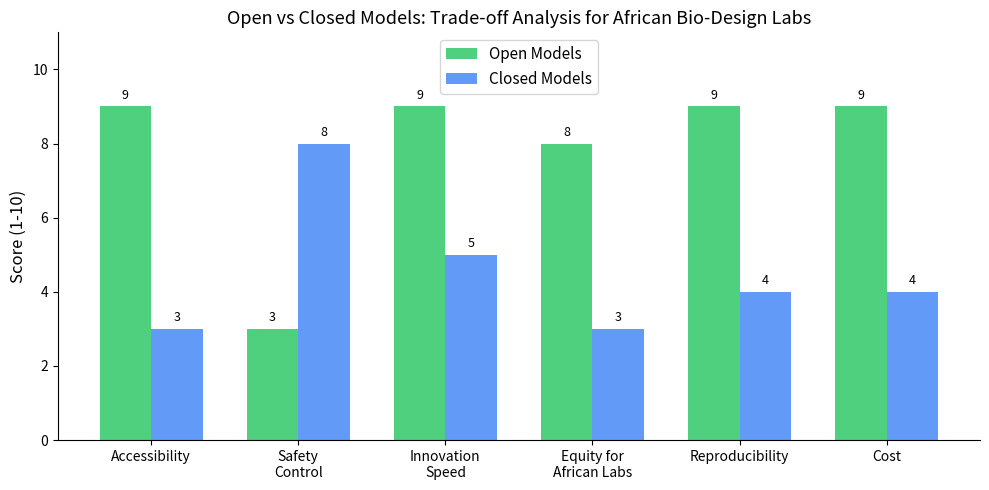
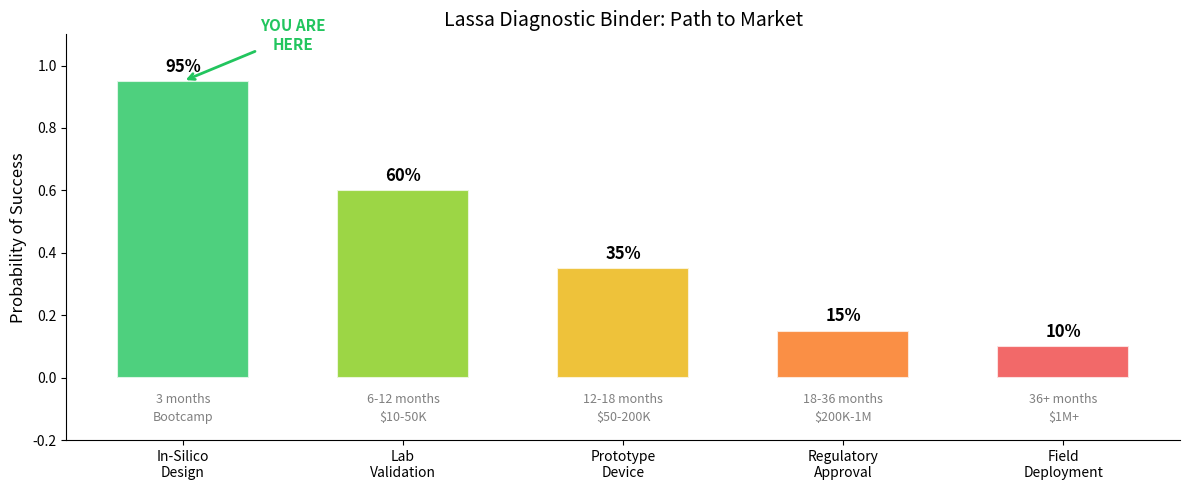
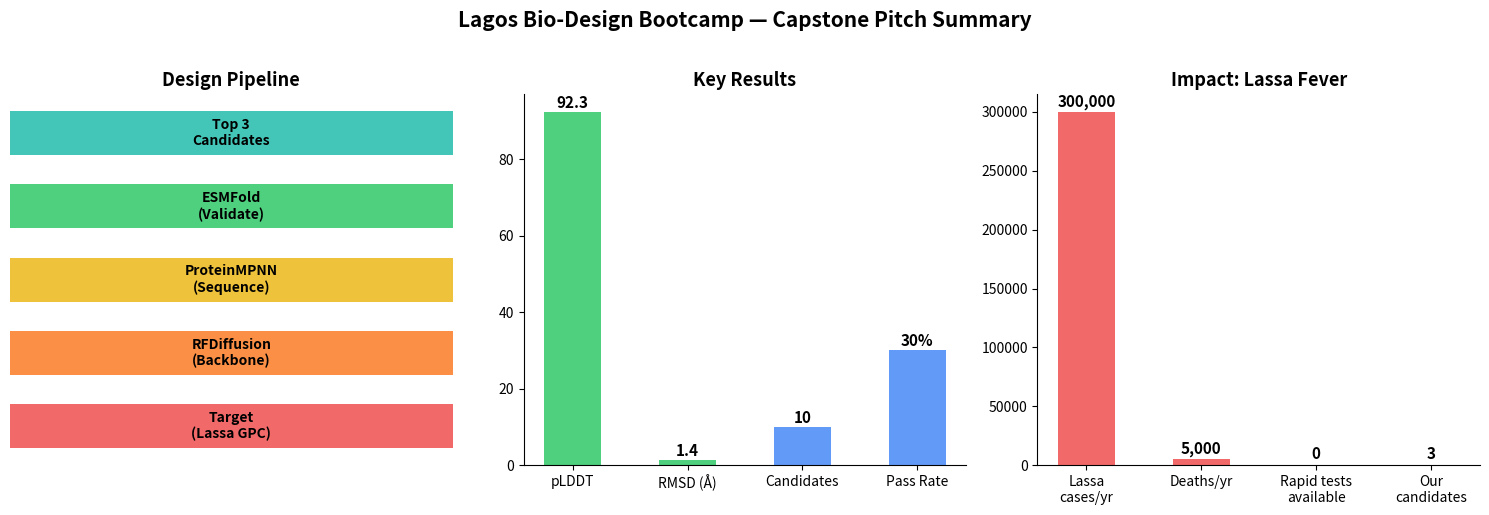

Generate these figures, in order, with matplotlib:
!pip install -q biopython matplotlib numpy pandas

import os
import json
import hashlib
import datetime
import numpy as np
import pandas as pd
import matplotlib.pyplot as plt
from collections import Counter

print('Module 5 environment ready.')
print(f'Date: {datetime.datetime.now().strftime("%Y-%m-%d %H:%M")}')

def create_design_audit(sequence, designer, model_used, purpose, target_organism=None):
    """Create an audit record for a designed protein sequence."""
    # Generate a unique fingerprint from the sequence
    seq_hash = hashlib.sha256(sequence.encode()).hexdigest()[:16]
    
    audit = {
        'sequence_id': f'LBD-{seq_hash}',
        'sequence_hash': hashlib.sha256(sequence.encode()).hexdigest(),
        'length': len(sequence),
        'designer': designer,
        'affiliation': 'Lagos Bio-Design Bootcamp, Cohort 1',
        'model_used': model_used,
        'purpose': purpose,
        'target_organism': target_organism,
        'timestamp': datetime.datetime.now().isoformat(),
        'dual_use_reviewed': False,  # Must be set to True after review
        'ethics_approved': False      # Must be set to True after review
    }
    return audit

# Example: audit a capstone binder sequence
example_seq = 'MKTLLILAVFCLASQCGAELREACKDGELSCADKSKGKCEAKNKKECPSVFNETCEPCR'

audit = create_design_audit(
    sequence=example_seq,
    designer='Student Name',
    model_used='RFDiffusion + ProteinMPNN',
    purpose='Diagnostic binder for Lassa GPC (PDB: 5VK2)',
    target_organism='Lassa mammarenavirus'
)

print('=== DESIGN AUDIT RECORD ===')
for k, v in audit.items():
    print(f'  {k}: {v}')

def detect_design_signature(sequence):
    """Heuristic analysis: does this sequence look AI-designed vs natural?
    
    AI-designed proteins often show distinctive amino acid distributions
    compared to natural proteins. This is a simplified demonstration.
    """
    # Natural amino acid frequencies (approximate, from UniProt)
    natural_freq = {
        'A': 8.25, 'R': 5.53, 'N': 4.06, 'D': 5.45, 'C': 1.37,
        'Q': 3.93, 'E': 6.75, 'G': 7.07, 'H': 2.27, 'I': 5.96,
        'L': 9.66, 'K': 5.84, 'M': 2.42, 'F': 3.86, 'P': 4.70,
        'S': 6.56, 'T': 5.34, 'W': 1.08, 'Y': 2.92, 'V': 6.87
    }
    
    # Calculate sequence frequencies
    total = len(sequence)
    seq_counts = Counter(sequence)
    seq_freq = {aa: (seq_counts.get(aa, 0) / total) * 100 for aa in natural_freq}
    
    # Chi-squared-like deviation from natural
    deviation = sum(
        ((seq_freq[aa] - natural_freq[aa]) ** 2) / natural_freq[aa]
        for aa in natural_freq
    )
    
    # High deviation suggests non-natural composition
    is_likely_designed = deviation > 15  # Empirical threshold
    
    return {
        'deviation_score': round(deviation, 2),
        'likely_designed': is_likely_designed,
        'assessment': 'Likely AI-designed' if is_likely_designed else 'Consistent with natural protein'
    }

# Test with our example
result = detect_design_signature(example_seq)
print(f'Deviation score: {result["deviation_score"]}')
print(f'Assessment: {result["assessment"]}')
print()
print('Note: This is a simplified heuristic. Real FoldMark approaches use')
print('deep learning classifiers trained on millions of natural vs designed sequences.')

# Simplified biosecurity screening database
# In practice, this would be a comprehensive curated database
THREAT_SIGNATURES = {
    'select_agents': [
        {'name': 'Botulinum toxin', 'organism': 'Clostridium botulinum',
         'motif': 'MPFVNKQFNYKDPV', 'category': 'Toxin'},
        {'name': 'Ricin A chain', 'organism': 'Ricinus communis',
         'motif': 'IFPKQYPIINFTAG', 'category': 'Toxin'},
        {'name': 'Anthrax protective antigen', 'organism': 'Bacillus anthracis',
         'motif': 'EVKQENRLLNESES', 'category': 'Virulence factor'},
        {'name': 'Ebola VP40', 'organism': 'Ebolavirus',
         'motif': 'MRRVILPTAPPEY', 'category': 'Structural protein'},
    ],
    'concern_organisms': [
        'Bacillus anthracis', 'Yersinia pestis', 'Variola major',
        'Francisella tularensis', 'Clostridium botulinum',
        'Ebolavirus', 'Marburg virus'
    ]
}

def screen_sequence(sequence, purpose, target_organism):
    """Screen a designed sequence against known threat signatures."""
    flags = []
    
    # 1. Check against known threat motifs
    for agent in THREAT_SIGNATURES['select_agents']:
        if agent['motif'] in sequence:
            flags.append({
                'level': 'CRITICAL',
                'type': 'Sequence match',
                'detail': f'Matches {agent["name"]} ({agent["organism"]})'
            })
    
    # 2. Check if target organism is a concern
    if target_organism in THREAT_SIGNATURES['concern_organisms']:
        flags.append({
            'level': 'WARNING',
            'type': 'Target organism',
            'detail': f'{target_organism} is a select agent / concern organism'
        })
    
    # 3. Flag if purpose is unclear
    benign_keywords = ['diagnostic', 'therapeutic', 'vaccine', 'research', 'sensor']
    if not any(kw in purpose.lower() for kw in benign_keywords):
        flags.append({
            'level': 'INFO',
            'type': 'Purpose review',
            'detail': 'Purpose does not match common benign applications'
        })
    
    # 4. Check sequence properties
    if len(sequence) < 20:
        flags.append({
            'level': 'INFO',
            'type': 'Short sequence',
            'detail': 'Very short sequences may be peptide toxins'
        })
    
    passed = all(f['level'] != 'CRITICAL' for f in flags)
    
    return {
        'passed': passed,
        'flags': flags,
        'recommendation': 'CLEARED for synthesis' if passed else 'BLOCKED — requires manual review'
    }

# Screen our Lassa binder
result = screen_sequence(
    sequence=example_seq,
    purpose='Diagnostic binder for Lassa GPC',
    target_organism='Lassa mammarenavirus'
)

print('=== BIOSECURITY SCREENING REPORT ===')
print(f'Result: {result["recommendation"]}')
print(f'Flags: {len(result["flags"])}')
for f in result['flags']:
    print(f'  [{f["level"]}] {f["type"]}: {f["detail"]}')
if not result['flags']:
    print('  No flags raised. Sequence is cleared.')

# Demonstrate what a FLAGGED sequence looks like
flagged_result = screen_sequence(
    sequence='MPFVNKQFNYKDPVXXXXXXX',  # Contains botulinum motif
    purpose='Unknown',
    target_organism='Clostridium botulinum'
)

print('=== FLAGGED SCREENING EXAMPLE ===')
print(f'Result: {flagged_result["recommendation"]}')
for f in flagged_result['flags']:
    emoji = '\u274c' if f['level'] == 'CRITICAL' else '\u26a0\ufe0f' if f['level'] == 'WARNING' else '\u2139\ufe0f'
    print(f'  {emoji} [{f["level"]}] {f["type"]}: {f["detail"]}')

print()
print('In real DNA synthesis providers, this order would be BLOCKED')
print('and flagged for review by a biosafety officer.')

# Visualize the Open vs Closed trade-off
categories = ['Accessibility', 'Safety\nControl', 'Innovation\nSpeed', 
              'Equity for\nAfrican Labs', 'Reproducibility', 'Cost']

open_scores =   [9, 3, 9, 8, 9, 9]  # Open models
closed_scores = [3, 8, 5, 3, 4, 4]  # Closed models

x = np.arange(len(categories))
width = 0.35

fig, ax = plt.subplots(figsize=(10, 5))
bars1 = ax.bar(x - width/2, open_scores, width, label='Open Models', color='#22c55e', alpha=0.8)
bars2 = ax.bar(x + width/2, closed_scores, width, label='Closed Models', color='#3b82f6', alpha=0.8)

ax.set_ylabel('Score (1-10)', fontsize=12)
ax.set_title('Open vs Closed Models: Trade-off Analysis for African Bio-Design Labs', fontsize=13)
ax.set_xticks(x)
ax.set_xticklabels(categories, fontsize=10)
ax.legend(fontsize=11)
ax.set_ylim(0, 11)
ax.spines['top'].set_visible(False)
ax.spines['right'].set_visible(False)

for bar in bars1:
    ax.text(bar.get_x() + bar.get_width()/2, bar.get_height() + 0.2,
            str(int(bar.get_height())), ha='center', fontsize=9)
for bar in bars2:
    ax.text(bar.get_x() + bar.get_width()/2, bar.get_height() + 0.2,
            str(int(bar.get_height())), ha='center', fontsize=9)

plt.tight_layout()
plt.savefig('open_vs_closed.png', dpi=150)
plt.show()

print('\nKey takeaway: Open models score higher on equity and accessibility,')
print('but require local biosecurity frameworks to manage dual-use risk.')

def generate_ip_documentation(design_params):
    """Generate an IP documentation template for a protein design."""
    doc = f"""
{'='*60}
INTELLECTUAL PROPERTY DOCUMENTATION
Lagos Bio-Design Bootcamp — Cohort 1
{'='*60}

Date: {datetime.datetime.now().strftime('%Y-%m-%d')}
Designer: {design_params.get('designer', 'TBD')}

1. INVENTIVE CONCEPT
   Target: {design_params.get('target', 'TBD')}
   Application: {design_params.get('application', 'TBD')}
   Novelty: {design_params.get('novelty', 'TBD')}

2. CREATIVE DECISIONS (strengthens IP claim)
   - Target selection rationale: {design_params.get('target_rationale', 'TBD')}
   - Epitope / binding site choice: {design_params.get('epitope_rationale', 'TBD')}
   - Screening criteria: {design_params.get('screening_criteria', 'TBD')}
   - Design parameters: {design_params.get('design_params_detail', 'TBD')}

3. AI TOOLS USED
   - Backbone generation: {design_params.get('backbone_tool', 'RFDiffusion')}
   - Sequence design: {design_params.get('sequence_tool', 'ProteinMPNN')}
   - Validation: {design_params.get('validation_tool', 'ESMFold')}

4. RESULTS SUMMARY
   - Candidates generated: {design_params.get('n_candidates', 'TBD')}
   - Top candidate pLDDT: {design_params.get('best_plddt', 'TBD')}
   - Top candidate RMSD: {design_params.get('best_rmsd', 'TBD')}

5. BIOSECURITY REVIEW
   - Screening passed: {design_params.get('screening_passed', 'TBD')}
   - Dual-use assessment: {design_params.get('dual_use', 'Low risk — diagnostic application')}
{'='*60}
"""
    return doc

# Generate documentation for the capstone project
ip_doc = generate_ip_documentation({
    'designer': 'Your Name Here',
    'target': 'Lassa virus Glycoprotein Complex (GPC), PDB: 5VK2',
    'application': 'Rapid diagnostic binder for Lassa fever detection',
    'novelty': 'First computationally designed binder targeting Lassa GPC GP1 subunit',
    'target_rationale': 'Lassa fever causes ~5,000 deaths/year in West Africa; no rapid diagnostic exists',
    'epitope_rationale': 'Conserved surface residues on GP1 receptor-binding domain',
    'screening_criteria': 'pLDDT > 80, RMSD < 2.0 Angstrom',
    'design_params_detail': '60-residue binders, 10 candidates, temp=0.1',
    'n_candidates': 10,
    'best_plddt': '92.3',
    'best_rmsd': '1.4 Angstrom',
    'screening_passed': 'Yes — no threat signatures detected'
})

print(ip_doc)

# Visualize the path to market
stages = [
    ('In-Silico\nDesign', 0.95, '3 months', 'Bootcamp'),
    ('Lab\nValidation', 0.60, '6-12 months', '$10-50K'),
    ('Prototype\nDevice', 0.35, '12-18 months', '$50-200K'),
    ('Regulatory\nApproval', 0.15, '18-36 months', '$200K-1M'),
    ('Field\nDeployment', 0.10, '36+ months', '$1M+')
]

fig, ax = plt.subplots(figsize=(12, 5))

x_positions = range(len(stages))
probabilities = [s[1] for s in stages]
colors = ['#22c55e', '#84cc16', '#eab308', '#f97316', '#ef4444']

bars = ax.bar(x_positions, probabilities, color=colors, alpha=0.8, width=0.6,
              edgecolor='white', linewidth=1.5)

# Add labels
for i, (stage, prob, timeline, cost) in enumerate(stages):
    ax.text(i, prob + 0.03, f'{prob*100:.0f}%', ha='center', fontsize=12, fontweight='bold')
    ax.text(i, -0.08, timeline, ha='center', fontsize=9, color='gray')
    ax.text(i, -0.14, cost, ha='center', fontsize=9, color='gray', style='italic')

ax.set_xticks(x_positions)
ax.set_xticklabels([s[0] for s in stages], fontsize=10)
ax.set_ylabel('Probability of Success', fontsize=12)
ax.set_title('Lassa Diagnostic Binder: Path to Market', fontsize=14)
ax.set_ylim(-0.2, 1.1)
ax.spines['top'].set_visible(False)
ax.spines['right'].set_visible(False)

# Add "YOU ARE HERE" marker
ax.annotate('YOU ARE\nHERE', xy=(0, 0.95), xytext=(0.5, 1.05),
           arrowprops=dict(arrowstyle='->', color='#22c55e', lw=2),
           fontsize=11, fontweight='bold', color='#22c55e', ha='center')

plt.tight_layout()
plt.savefig('path_to_market.png', dpi=150)
plt.show()

def compile_pitch_metrics(capstone_results=None):
    """Compile key metrics for the pitch deck from capstone results.
    
    Replace the example values below with your actual Module 4 results.
    """
    # ============================================
    # EDIT THESE WITH YOUR ACTUAL CAPSTONE RESULTS
    # ============================================
    metrics = {
        'target': 'Lassa virus GPC (PDB: 5VK2)',
        'disease': 'Lassa fever',
        'annual_cases': '~300,000',
        'annual_deaths': '~5,000',
        'affected_region': 'West Africa (Nigeria, Sierra Leone, Liberia, Guinea)',
        'candidates_generated': 10,
        'candidates_passing': 3,
        'best_plddt': 92.3,
        'best_rmsd': 1.4,
        'binder_length': 60,
        'pipeline': 'RFDiffusion → ProteinMPNN → ESMFold',
        'seed_funding_ask': '$50,000',
        'next_step': 'Lab validation — protein expression + binding assay (SPR)',
    }
    
    print('=' * 60)
    print('PITCH DECK KEY METRICS')
    print('Lagos Bio-Design Bootcamp — Cohort 1')
    print('=' * 60)
    
    print(f'\n--- SLIDE 1: THE PROBLEM ---')
    print(f'Disease: {metrics["disease"]}')
    print(f'Annual cases: {metrics["annual_cases"]}')
    print(f'Annual deaths: {metrics["annual_deaths"]}')
    print(f'Region: {metrics["affected_region"]}')
    print(f'Current diagnostics: Slow, expensive, unavailable in rural areas')
    
    print(f'\n--- SLIDE 2: THE SOLUTION ---')
    print(f'AI-designed binder protein for rapid diagnostic test')
    print(f'Target: {metrics["target"]}')
    print(f'Pipeline: {metrics["pipeline"]}')
    
    print(f'\n--- SLIDE 3: THE SCIENCE ---')
    print(f'Candidates generated: {metrics["candidates_generated"]}')
    print(f'Candidates passing (pLDDT>80, RMSD<2.0): {metrics["candidates_passing"]}')
    print(f'Best pLDDT: {metrics["best_plddt"]} (threshold: 80)')
    print(f'Best RMSD: {metrics["best_rmsd"]} Å (threshold: 2.0)')
    print(f'Binder size: {metrics["binder_length"]} residues')
    
    print(f'\n--- SLIDE 4: MARKET & TEAM ---')
    print(f'TAM: Rapid diagnostic market in West Africa')
    print(f'Comparable: COVID rapid tests ($1-5 per test)')
    print(f'Team: Lagos Bio-Design Bootcamp graduates')
    
    print(f'\n--- SLIDE 5: THE ASK ---')
    print(f'Seed funding: {metrics["seed_funding_ask"]}')
    print(f'Next milestone: {metrics["next_step"]}')
    print(f'Timeline: 6-12 months to binding validation')
    print('=' * 60)
    
    return metrics

metrics = compile_pitch_metrics()

# Generate a visual summary slide for the pitch
fig, axes = plt.subplots(1, 3, figsize=(15, 5))

# Panel 1: Pipeline
ax1 = axes[0]
pipeline_steps = ['Target\n(Lassa GPC)', 'RFDiffusion\n(Backbone)', 'ProteinMPNN\n(Sequence)',
                  'ESMFold\n(Validate)', 'Top 3\nCandidates']
y_pos = np.arange(len(pipeline_steps))
colors_pipe = ['#ef4444', '#f97316', '#eab308', '#22c55e', '#14b8a6']
ax1.barh(y_pos, [1]*5, color=colors_pipe, alpha=0.8, height=0.6)
for i, step in enumerate(pipeline_steps):
    ax1.text(0.5, i, step, ha='center', va='center', fontsize=10, fontweight='bold')
ax1.set_xlim(0, 1)
ax1.set_yticks([])
ax1.set_xticks([])
ax1.set_title('Design Pipeline', fontsize=13, fontweight='bold')
ax1.spines['top'].set_visible(False)
ax1.spines['right'].set_visible(False)
ax1.spines['bottom'].set_visible(False)
ax1.spines['left'].set_visible(False)

# Panel 2: Key metrics
ax2 = axes[1]
metric_names = ['pLDDT', 'RMSD (Å)', 'Candidates', 'Pass Rate']
metric_values = [92.3, 1.4, 10, 30]
metric_thresholds = [80, 2.0, None, None]
bar_colors = ['#22c55e', '#22c55e', '#3b82f6', '#3b82f6']
bars = ax2.bar(metric_names, metric_values, color=bar_colors, alpha=0.8, width=0.5)
for bar, val in zip(bars, metric_values):
    ax2.text(bar.get_x() + bar.get_width()/2, bar.get_height() + 1,
            str(val) + ('%' if val == 30 else ''), ha='center', fontsize=11, fontweight='bold')
ax2.set_title('Key Results', fontsize=13, fontweight='bold')
ax2.spines['top'].set_visible(False)
ax2.spines['right'].set_visible(False)

# Panel 3: Impact
ax3 = axes[2]
impact_data = {'Lassa\ncases/yr': 300000, 'Deaths/yr': 5000,
               'Rapid tests\navailable': 0, 'Our\ncandidates': 3}
colors_impact = ['#ef4444', '#ef4444', '#6b7280', '#22c55e']
ax3.bar(impact_data.keys(), impact_data.values(), color=colors_impact, alpha=0.8, width=0.5)
for i, (k, v) in enumerate(impact_data.items()):
    label = f'{v:,}' if v > 100 else str(v)
    ax3.text(i, v + 5000, label, ha='center', fontsize=11, fontweight='bold')
ax3.set_title('Impact: Lassa Fever', fontsize=13, fontweight='bold')
ax3.spines['top'].set_visible(False)
ax3.spines['right'].set_visible(False)

plt.suptitle('Lagos Bio-Design Bootcamp — Capstone Pitch Summary', fontsize=15, fontweight='bold', y=1.02)
plt.tight_layout()
plt.savefig('pitch_summary.png', dpi=150, bbox_inches='tight')
plt.show()

print('Pitch summary saved to pitch_summary.png')

ethics_checklist = [
    ('Dual-Use Assessment', 'Could your designed protein be misused for harmful purposes?'),
    ('Biosecurity Screening', 'Have you screened your sequences against known threat databases?'),
    ('Informed Purpose', 'Is the intended application clearly documented and beneficial?'),
    ('Audit Trail', 'Can your design be traced back to you, your tools, and your rationale?'),
    ('Data Provenance', 'Are your training structures from legitimate, public sources (PDB)?'),
    ('Equity Consideration', 'Will the end product be accessible to those who need it most?'),
    ('Environmental Impact', 'Have you considered the ecological implications of your design?'),
    ('IP Transparency', 'Have you documented which AI tools contributed to the design?'),
    ('Regulatory Awareness', 'Do you know which regulatory bodies govern your application?'),
    ('Community Benefit', 'Does your design address a genuine need in the local context?'),
]

print('=' * 60)
print('ETHICS SELF-ASSESSMENT CHECKLIST')
print('Lagos Bio-Design Bootcamp — Module 5')
print('=' * 60)
print()

# ====================================
# EDIT: Set True/False for each item
# ====================================
responses = [True, True, True, True, True, True, False, True, True, True]

passed = 0
for i, ((title, question), response) in enumerate(zip(ethics_checklist, responses), 1):
    status = '\u2705' if response else '\u274c'
    print(f'{status} {i:2d}. {title}')
    print(f'     {question}')
    if response:
        passed += 1

print(f'\nScore: {passed}/{len(ethics_checklist)}')
if passed == len(ethics_checklist):
    print('\u2728 All checks passed. Your design meets ethical standards.')
elif passed >= 8:
    print('\u26a0\ufe0f Almost there. Address the unchecked items before submission.')
else:
    print('\u274c Several items need attention. Review your design process.')
